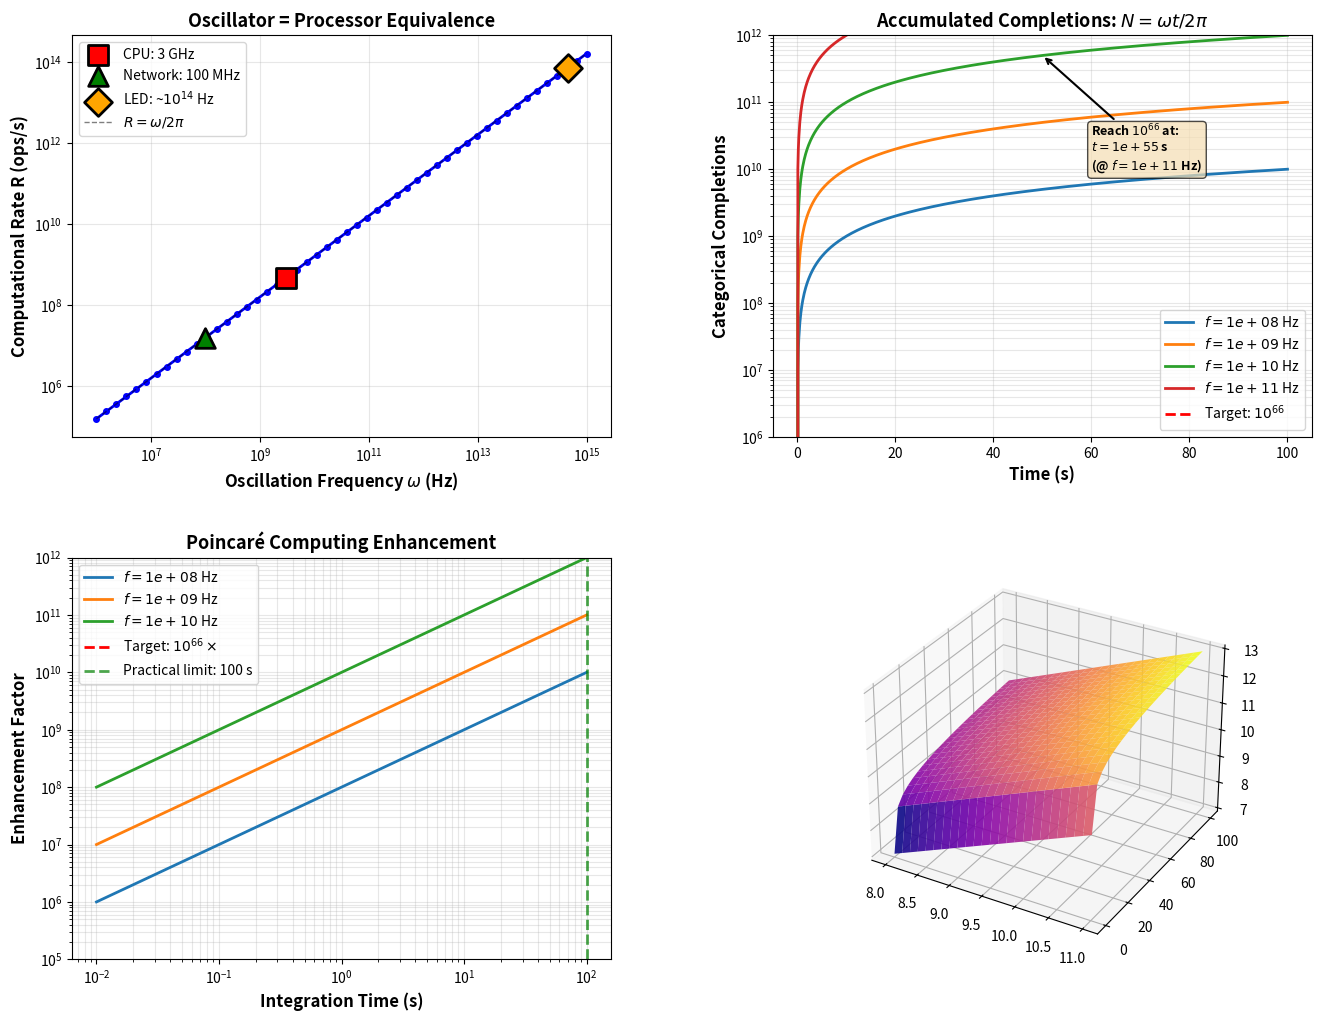

Reproduce this figure in Python. (Note: this script raises an exception after producing the figure.)
"""
Panel 5: Poincaré Computing Architecture Enhancement

Validates the 10^66× enhancement from accumulated categorical completions
where every oscillator simultaneously functions as a processor.

Four subplots:
1. Computational rate vs oscillation frequency
2. Accumulated completions over time
3. Enhancement factor vs integration time
4. 3D: Processor density in frequency-time-completions space
"""

import numpy as np
import matplotlib.pyplot as plt
from mpl_toolkits.mplot3d import Axes3D
import matplotlib.gridspec as gridspec

# Create figure
fig = plt.figure(figsize=(16, 12))
gs = gridspec.GridSpec(2, 2, figure=fig, hspace=0.3, wspace=0.3)

# Subplot 1: Computational Rate = Oscillation Frequency / 2π
ax1 = fig.add_subplot(gs[0, 0])

# Frequency range from paper
frequencies = np.logspace(6, 15, 50)  # 1 MHz to 1 PHz
computational_rates = frequencies / (2 * np.pi)

ax1.loglog(frequencies, computational_rates, 'o-', 
           linewidth=2, markersize=4, color='blue')

# Mark key frequencies from paper
f_CPU = 3e9
f_network = 1e8
f_LED = 4.5e14

ax1.scatter([f_CPU], [f_CPU/(2*np.pi)], s=200, c='red', marker='s', 
            zorder=5, edgecolors='black', linewidths=2, label='CPU: 3 GHz')
ax1.scatter([f_network], [f_network/(2*np.pi)], s=200, c='green', marker='^', 
            zorder=5, edgecolors='black', linewidths=2, label='Network: 100 MHz')
ax1.scatter([f_LED], [f_LED/(2*np.pi)], s=200, c='orange', marker='D', 
            zorder=5, edgecolors='black', linewidths=2, label='LED: ~$10^{14}$ Hz')

# Add identity line
ax1.plot([1e6, 1e15], [1e6/(2*np.pi), 1e15/(2*np.pi)], 
         'k--', linewidth=1, alpha=0.5, label='$R = \\omega / 2\\pi$')

ax1.set_xlabel('Oscillation Frequency $\\omega$ (Hz)', fontsize=12, fontweight='bold')
ax1.set_ylabel('Computational Rate R (ops/s)', fontsize=12, fontweight='bold')
ax1.set_title('Oscillator = Processor Equivalence', fontsize=13, fontweight='bold')
ax1.legend(fontsize=10, loc='upper left')
ax1.grid(True, alpha=0.3, which='both')

# Subplot 2: Accumulated Completions Over Time
ax2 = fig.add_subplot(gs[0, 1])

# Time array
time_array = np.linspace(0, 100, 1000)  # 0 to 100 seconds

# Different oscillator frequencies
oscillator_freqs = [1e8, 1e9, 1e10, 1e11]  # 100 MHz to 100 GHz

for f in oscillator_freqs:
    # Number of completions = frequency × time
    completions = f * time_array
    
    ax2.semilogy(time_array, completions, '-', linewidth=2, 
                 label=f'$f = {f:.0e}$ Hz')

# Target: 10^66 completions
target_completions = 1e66
ax2.axhline(y=target_completions, color='red', linestyle='--', 
            linewidth=2, label='Target: $10^{66}$')

ax2.set_xlabel('Time (s)', fontsize=12, fontweight='bold')
ax2.set_ylabel('Categorical Completions', fontsize=12, fontweight='bold')
ax2.set_title('Accumulated Completions: $N = \\omega t / 2\\pi$', 
              fontsize=13, fontweight='bold')
ax2.legend(fontsize=10)
ax2.grid(True, alpha=0.3, which='both')
ax2.set_ylim([1e6, 1e12])

# Add annotation
required_time = target_completions / oscillator_freqs[-1]
ax2.annotate(f'Reach $10^{{66}}$ at:\n$t = {required_time:.0e}$ s\n(@ $f={oscillator_freqs[-1]:.0e}$ Hz)',
             xy=(50, 5e11), xytext=(60, 1e10),
             arrowprops=dict(arrowstyle='->', lw=1.5),
             fontsize=9, fontweight='bold', bbox=dict(boxstyle='round',
             facecolor='wheat', alpha=0.7))

# Subplot 3: Enhancement Factor vs Integration Time
ax3 = fig.add_subplot(gs[1, 0])

# Enhancement = N_completions (linear with completions)
time_array_3 = np.logspace(-2, 2, 100)  # 10 ms to 100 s

# For different frequencies
for f in [1e8, 1e9, 1e10]:
    completions = f * time_array_3
    enhancement = completions
    
    ax3.loglog(time_array_3, enhancement, '-', linewidth=2, 
               label=f'$f = {f:.0e}$ Hz')

# Target enhancement
target_enhancement = 1e66
ax3.axhline(y=target_enhancement, color='red', linestyle='--', 
            linewidth=2, label='Target: $10^{66}\\times$')

# Practical limit (100 s integration)
ax3.axvline(x=100, color='green', linestyle='--', 
            linewidth=2, alpha=0.7, label='Practical limit: 100 s')

ax3.set_xlabel('Integration Time (s)', fontsize=12, fontweight='bold')
ax3.set_ylabel('Enhancement Factor', fontsize=12, fontweight='bold')
ax3.set_title('Poincaré Computing Enhancement', fontsize=13, fontweight='bold')
ax3.legend(fontsize=10)
ax3.grid(True, alpha=0.3, which='both')
ax3.set_ylim([1e5, 1e12])

# Subplot 4: 3D Processor Density Landscape
ax4 = fig.add_subplot(gs[1, 1], projection='3d')

# Create meshgrid for (log_frequency, time, log_completions)
log_freq_array = np.linspace(8, 11, 25)  # 10^8 to 10^11 Hz
time_array_mesh = np.linspace(0.1, 100, 25)  # 0.1 to 100 s

freq_mesh, time_mesh = np.meshgrid(10**log_freq_array, time_array_mesh)

# Calculate completions
completions_mesh = freq_mesh * time_mesh

# Take log for plotting
log_completions_mesh = np.log10(completions_mesh)

# Plot surface
surf = ax4.plot_surface(log_freq_array, time_mesh, log_completions_mesh, 
                        cmap='plasma', alpha=0.9, edgecolor='none')

# Add contour projection on bottom
contour = ax4.contour(log_freq_array, time_mesh, log_completions_mesh, 
                      10, cmap='plasma', linestyles='solid', alpha=0.4,
                      offset=np.min(log_completions_mesh) - 1)

ax4.set_xlabel('$\\log_{10}$(Frequency) [Hz]', fontsize=11, fontweight='bold')
ax4.set_ylabel('Time (s)', fontsize=11, fontweight='bold')
ax4.set_zlabel('$\\log_{10}$(Completions)', fontsize=11, fontweight='bold')
ax4.set_title('3D: Processor Density Landscape\n$N = f \\cdot t / 2\\pi$', 
              fontsize=13, fontweight='bold')

cbar = fig.colorbar(surf, ax=ax4, shrink=0.5, aspect=10)
cbar.set_label('$\\log_{10}(N)$', fontsize=10, fontweight='bold')

ax4.view_init(elev=25, azim=225)

# Overall title
fig.suptitle('Panel 5: Poincaré Computing Architecture ($10^{66}\\times$ Enhancement)\n' +
             'Every oscillator = processor: $R = \\omega / 2\\pi$ with accumulated completions',
             fontsize=15, fontweight='bold', y=0.98)

# Footer
fig.text(0.5, 0.02,
         'Validation: Enhancement linear in completion count $N$ | Paper: $N = 10^{66}$ over 100 s measurement',
         ha='center', fontsize=10, style='italic')

plt.tight_layout(rect=[0, 0.03, 1, 0.96])
plt.savefig('panel_05_poincare_computing.png', dpi=300, bbox_inches='tight')
print("✓ Panel 5 saved: panel_05_poincare_computing.png")
plt.show()
